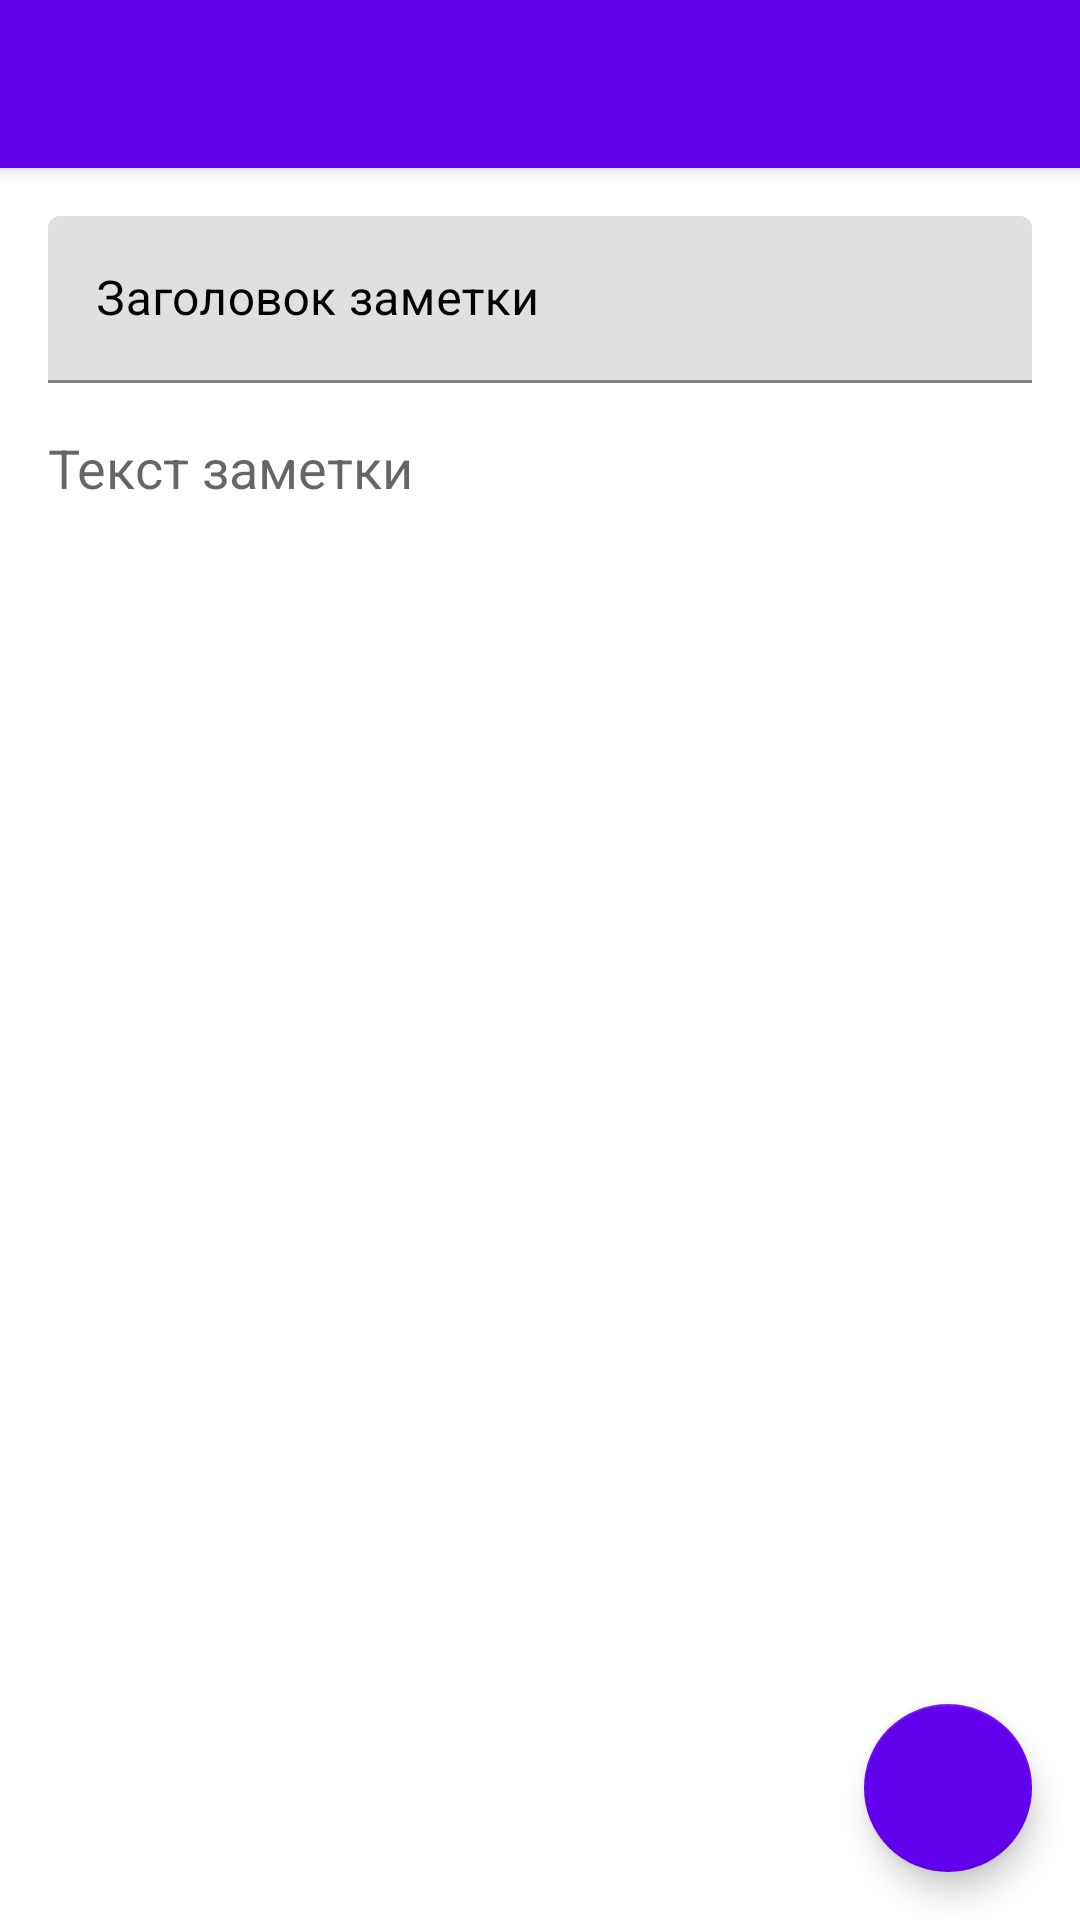

Here is an Android app screen rendered from its layout file. Give the layout XML and the strings, colors and styles it references.
<!-- AndroidManifest.xml: application theme Theme.Notes -->
<!-- res/layout/note_fragment.xml -->
<?xml version= "1.0" encoding= "utf-8" ?>
<androidx.coordinatorlayout.widget.CoordinatorLayout xmlns:android="http://schemas.android.com/apk/res/android"
    xmlns:app="http://schemas.android.com/apk/res-auto"
    xmlns:tools="http://schemas.android.com/tools"
    android:layout_width="match_parent"
    android:layout_height="match_parent"
    android:background="@color/white">

    <com.google.android.material.appbar.AppBarLayout
        android:id="@+id/appbar"
        android:layout_width="match_parent"
        android:layout_height="wrap_content">

        <androidx.appcompat.widget.Toolbar
            android:id="@+id/toolbar"
            android:layout_width="match_parent"
            android:layout_height="wrap_content"
            android:theme="@style/ThemeOverlay.AppCompat.Dark.ActionBar"
            app:layout_scrollFlags="scroll|enterAlways" />

    </com.google.android.material.appbar.AppBarLayout>

    <LinearLayout
        android:layout_width="match_parent"
        android:layout_height="match_parent"
        android:orientation="vertical"
        android:padding="@dimen/big_margin"
        app:layout_behavior="@string/appbar_scrolling_view_behavior">

        <com.google.android.material.textfield.TextInputLayout
            android:layout_width="match_parent"
            android:layout_height="wrap_content"
            android:hint="@string/note_head"
            android:textColorHint="@android:color/black">

            <com.google.android.material.textfield.TextInputEditText
                android:id="@+id/titleEt"
                android:layout_width="match_parent"
                android:layout_height="wrap_content"
                android:textColor="@android:color/black" />

        </com.google.android.material.textfield.TextInputLayout>

        <EditText
            android:id="@+id/bodyEt"
            android:layout_width="match_parent"
            android:layout_height="wrap_content"
            android:layout_marginTop="@dimen/big_margin"
            android:background="@null"
            android:hint="@string/note_body"
            android:inputType="text"
            android:autofillHints="@string/note_body"/>

    </LinearLayout>

    <com.google.android.material.floatingactionbutton.FloatingActionButton
        android:id="@+id/fab_confirm"
        style="@style/AppTheme.DialogsFab"
        android:layout_width="wrap_content"
        android:layout_height="wrap_content"
        android:layout_gravity="bottom|end"
        app:layout_constraintBottom_toBottomOf="parent"
        app:layout_constraintEnd_toEndOf="parent"
        app:srcCompat="@drawable/ic_baseline_check_24"
        tools:src="@drawable/ic_baseline_check_24" />

</androidx.coordinatorlayout.widget.CoordinatorLayout>
<!-- resources referenced by this layout -->
<resources>
  <dimen name="big_margin">16dp</dimen>
  <string name="note_body">Текст заметки</string>
  <string name="note_head">Заголовок заметки</string>
  <style name="AppTheme.DialogsFab" parent="AppTheme.DefaultFab">
          <item name="tint">@color/colorAccent</item>
          <item name="backgroundTint">@color/colorPrimary</item>
      </style>
  <style name="Theme.Notes" parent="Theme.MaterialComponents.DayNight.NoActionBar">
          
          <item name="colorPrimary">@color/purple_500</item>
          <item name="colorPrimaryVariant">@color/purple_700</item>
          <item name="colorOnPrimary">@color/white</item>
          
          <item name="colorSecondary">@color/teal_200</item>
          <item name="colorSecondaryVariant">@color/teal_700</item>
          <item name="colorOnSecondary">@color/black</item>
          
          <item name="android:statusBarColor" tools:targetApi="l">?attr/colorPrimaryVariant</item>
          
      </style>
  <style name="AppTheme.DefaultFab" parent="Widget.Design.FloatingActionButton">
          <item name="tint">@color/colorPrimary</item>
          <item name="backgroundTint">@color/colorAccent</item>
          <item name="android:layout_margin">@dimen/big_margin</item>
      </style>
  <!-- not gathered from this repository: default colours our renderer supplied (Android Studio template values) -->
  <color name="purple_500">#FF6200EE</color>
  <color name="purple_700">#FF3700B3</color>
  <color name="teal_200">#FF03DAC5</color>
  <color name="teal_700">#FF018786</color>
  <color name="black">#FF000000</color>
  <color name="white">#FFFFFFFF</color>
  <color name="colorPrimary">#FF6200EE</color>
  <color name="colorAccent">#FF03DAC5</color>
</resources>
